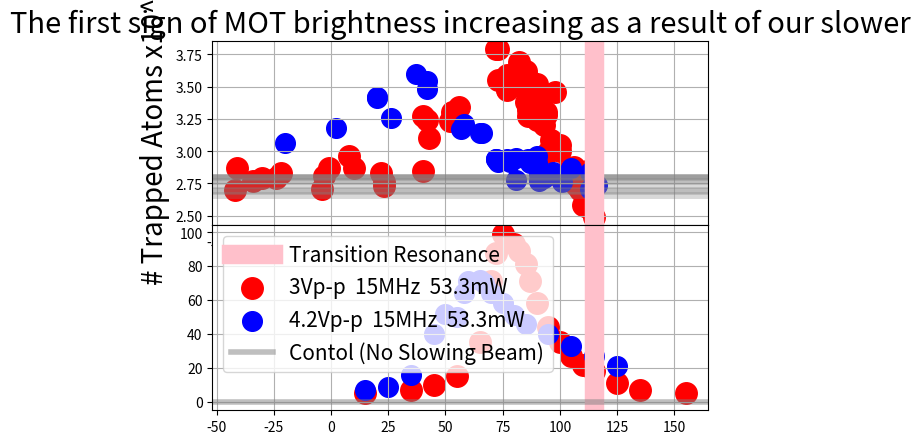

Here is the Python script that generated this plot:
'''  G O O D   D A T A '''
import numpy as np 
import matplotlib.pyplot as plt
fig = plt.figure()
ax1 = plt.subplot2grid((2,1), (0,0), colspan=1)
ax2 = plt.subplot2grid((2,1), (1,0),sharex=ax1 )
# a

Beamless = [2.8,2.7,2.66,2.69,2.74,2.79,2.8,2.77]
for i in range(1,len(Beamless)):
    ax1.axhline(Beamless[i],c = 'grey', linewidth=5, alpha=0.3)
ax1.axhline(Beamless[0],c = 'grey',label = 'Contol (No Slowing Beam)', linewidth=4, alpha=0.5)


ax1.axvline(115, c='pink',linewidth=14,label='Transition Resonance')
ax2.axvline(115, c='pink',linewidth=14,label='Transition Resonance')

a = [2.85,2.59,2.63,2.71,2.7,2.58,2.49, 3.43,3.36,3.32,3.52,3.28,3.5]
af= [112,112,112,110,109,110,115, 91,91,92,90,90,90]

b = [3.62,3.47,3.55,3.69,3.56,3.58,3.48,3.47,3.59,3.55,3.79,3.79,3.34,3.23,3.3, 2.85,3.1,3.24,3.27]
bf= [85,85,85,82,80,81,77,77,77,73,72,73,56,52,53, 40,43,42,40]

c = [2.73,2.76,2.83,2.87,2.96, 2.71,2.81,2.87,2.79,2.79,2.83,2.77,2.7,2.87]
cf= [23,23,22,10,8, -4,-3,-1,-24,-30,-22,-34,-42,-41]

d = [2.84,2.88,2.74,3.3,3.24,3.2,2.76,3.28,2.99,2.78,3.46,3.38,3.32,3.41,3.27,3.54,3,3.05,2.8,2.83,2.83,2.81,2.57,3.09]
df= [107,106,107,94,90,93,107,94,95,105,98,85, 86,86,86,87,100,100,100,103,102,103,112,96]


A = [2.71,2.74,2.74,2.84,2.87,2.76,2.84,2.79,2.82]
B = [2.96,2.91,2.77,2.91,2.94,2.95,2.78,2.92,2.94]
C = [2.94,3.21,3.17,3.14,3.14,2.92,2.94]
D = [3.54,3.42,3.41,3.18,3.48,3.6,3.06,3.26]
Af= [113,115,116,113,105,101,97,93,91]
Bf= [90,90,91,87,86,81,81,78,77]
Cf= [72,58,57,65,66,73,72]
Df= [42,20,20,2,42,37,-20,26]

#print(len(a),len(af),len(b),len(bf),len(c),len(cf),len(d),len(df))

ax1.scatter(af,a,c='r',s=240)
ax1.scatter(bf,b,c='r',s=240)
ax1.scatter(cf,c,c='r',s=240)
ax1.scatter(df,d,c='r',s=240)

ax1.scatter(Af,A,c='b',s=200)
ax1.scatter(Bf,B,c='b',s=200)
ax1.scatter(Cf,C,c='b',s=200)
ax1.scatter(Df,D,c='b',s=200)

ax1.set_title('The first sign of MOT brightness increasing as a result of our slower',size=21)
ax1.set_xlabel('Frequency / MHz + const.',size=20)
ax1.set_ylabel('# Trapped Atoms x10^6',size=20)


ax1.grid()
ax2.grid()
fig.subplots_adjust(hspace=0)
# # # # # # # # # # #  S I M U L A T I O N  # # # # # # # # # # 
s1_= [-40,-20,-10,0,5,10,15,20,25,28,30,33,35,38,40,43,45,50,60,70,80,100]
S1 = [5,7,11,18,22,27,35,44,58,71,81,89,93,95,99,88,71,35,15,10,7,5]
s2_= [-10,0,10,20,30,40,50,60,70,80,90,100, 35,45,48,55,57,65]
S2 =[21,27,33,40,46,58,72,50,40,16,9,7, 51,64,70,71,64,52]

s1 = np.negative(s1_)+115
ax2.scatter(s1,S1,c='r',s=240,label='3Vp-p  15MHz  53.3mW')
s2 = np.negative(s2_)+115
ax2.scatter(s2,S2,c='b',s=200,label='4.2Vp-p  15MHz  53.3mW')
ax2.axhline(0,c = 'grey',label = 'Contol (No Slowing Beam)', linewidth=4, alpha=0.5)
ax2.legend(loc='upper left',fontsize=15)#,title='3Vp-p  15MHz  53.3mW')
plt.show()